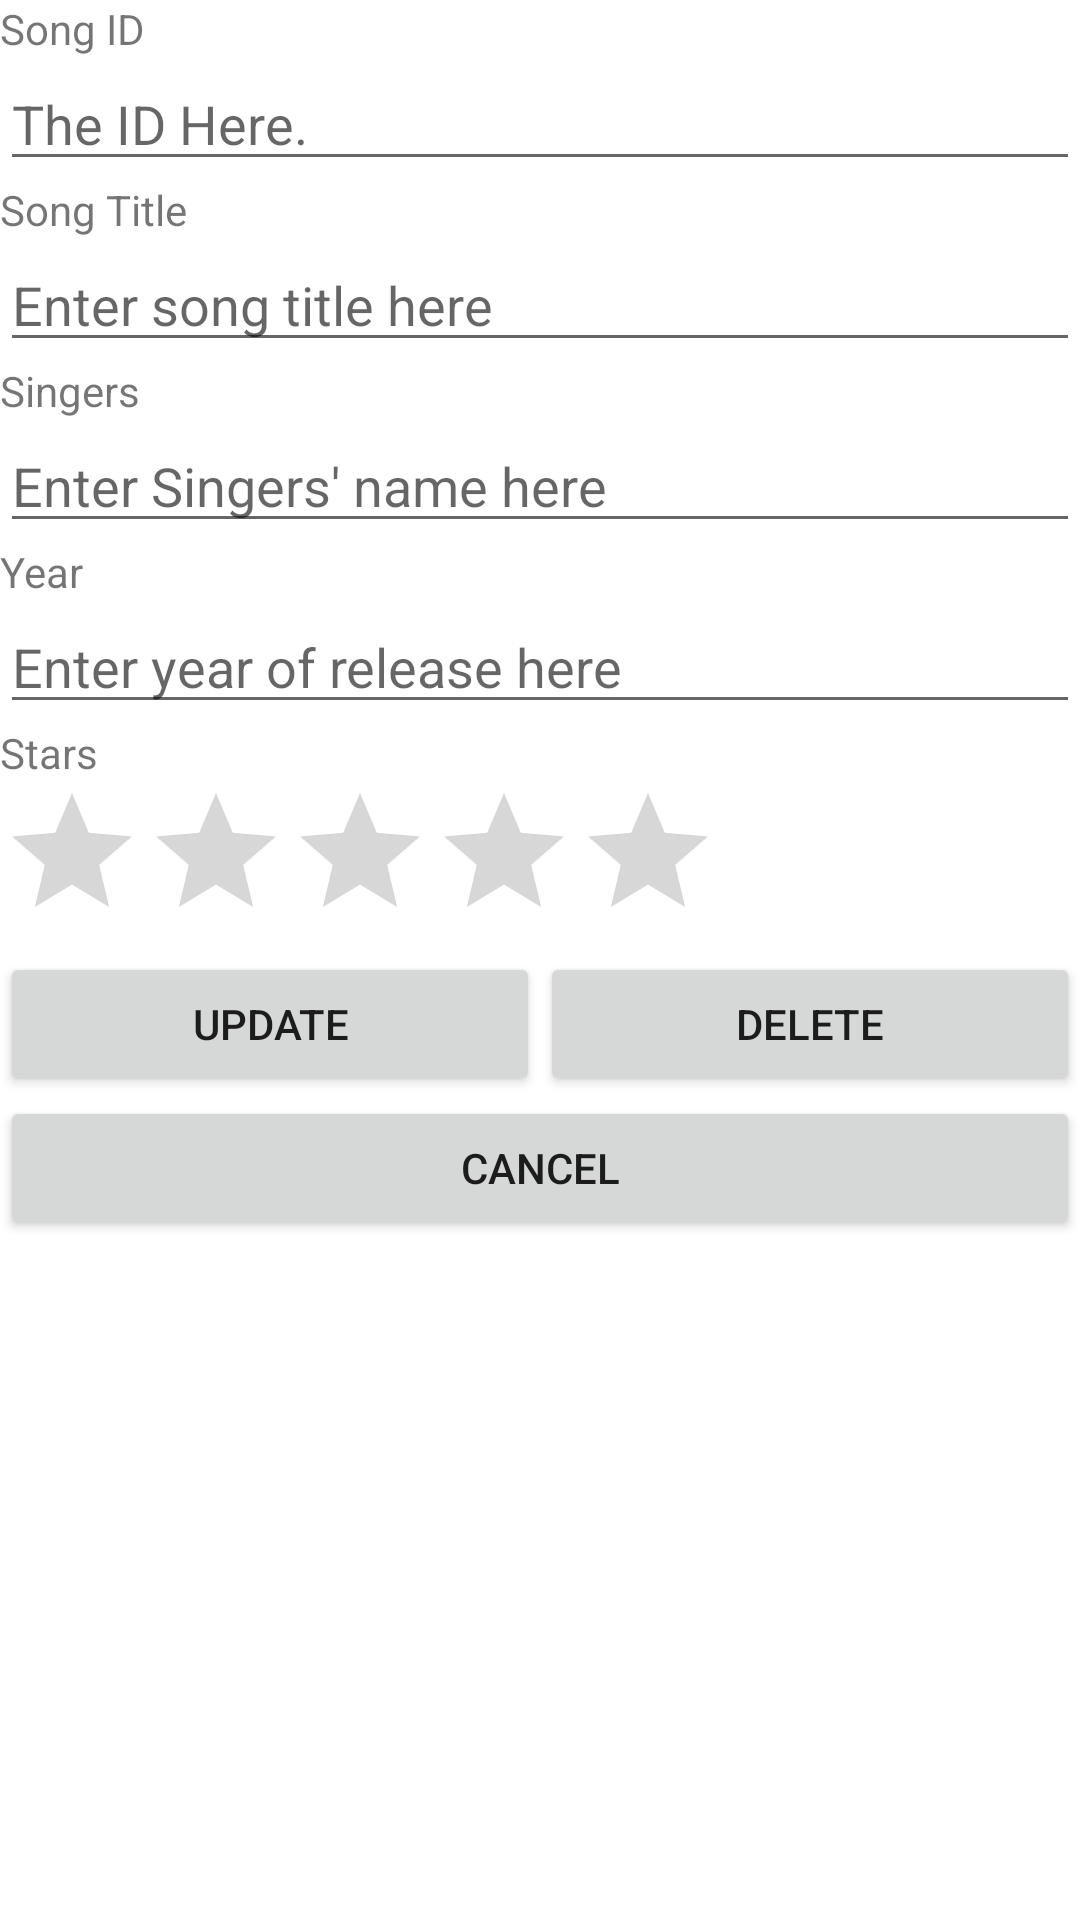

Layout XML and referenced resources for this Android screen:
<!-- AndroidManifest.xml: application theme Theme.PS_Songs -->
<!-- res/layout/activity_third.xml -->
<?xml version="1.0" encoding="utf-8"?>
<LinearLayout xmlns:android="http://schemas.android.com/apk/res/android"
    xmlns:app="http://schemas.android.com/apk/res-auto"
    xmlns:tools="http://schemas.android.com/tools"
    android:layout_width="match_parent"
    android:layout_height="match_parent"
    tools:context=".MainActivity"
    android:orientation="vertical">

    <TextView
        android:layout_width="match_parent"
        android:layout_height="wrap_content"
        android:text="Song ID" />

    <EditText
        android:id="@+id/etSongID2"
        android:layout_width="match_parent"
        android:layout_height="wrap_content"
        android:ems="10"
        android:hint="The ID Here."
        android:inputType="textPersonName" />

    <TextView
        android:layout_width="wrap_content"
        android:layout_height="wrap_content"
        android:text="Song Title" />

    <EditText
        android:id="@+id/etSongTitle2"
        android:layout_width="match_parent"
        android:layout_height="wrap_content"
        android:ems="10"
        android:inputType="textPersonName"
        android:hint="Enter song title here" />

    <TextView
        android:layout_width="match_parent"
        android:layout_height="wrap_content"
        android:text="Singers" />

    <EditText
        android:id="@+id/etSingersName2"
        android:layout_width="match_parent"
        android:layout_height="wrap_content"
        android:ems="10"
        android:inputType="textPersonName"
        android:hint="Enter Singers' name here" />

    <TextView
        android:layout_width="match_parent"
        android:layout_height="wrap_content"
        android:text="Year" />

    <EditText
        android:id="@+id/etSongYear2"
        android:layout_width="match_parent"
        android:layout_height="wrap_content"
        android:ems="10"
        android:inputType="textPersonName"
        android:hint="Enter year of release here" />

    <TextView
        android:layout_width="match_parent"
        android:layout_height="wrap_content"
        android:text="Stars" />







































    <RatingBar
        android:id="@+id/ratingBar3"
        android:layout_width="wrap_content"
        android:layout_height="wrap_content" />

    <LinearLayout
        android:layout_width="match_parent"
        android:layout_height="wrap_content"
        android:orientation="horizontal">

        <Button
            android:id="@+id/btnUpdate"
            android:layout_width="wrap_content"
            android:layout_height="wrap_content"
            android:text="Update"
            android:layout_weight="1"/>

        <Button
            android:id="@+id/btnDelete"
            android:layout_width="wrap_content"
            android:layout_height="wrap_content"
            android:text="Delete"
            android:layout_weight="1"/>
    </LinearLayout>

    <Button
        android:id="@+id/btnCancel"
        android:layout_width="match_parent"
        android:layout_height="wrap_content"
        android:text="Cancel" />

</LinearLayout>
<!-- resources referenced by this layout -->
<resources>
  <style name="Theme.PS_Songs" parent="Theme.MaterialComponents.DayNight.DarkActionBar">
          
          <item name="colorPrimary">@color/purple_500</item>
          <item name="colorPrimaryVariant">@color/purple_700</item>
          <item name="colorOnPrimary">@color/white</item>
          
          <item name="colorSecondary">@color/teal_200</item>
          <item name="colorSecondaryVariant">@color/teal_700</item>
          <item name="colorOnSecondary">@color/black</item>
          
          <item name="android:statusBarColor" tools:targetApi="l">?attr/colorPrimaryVariant</item>
          
      </style>
  <!-- not gathered from this repository: default colours our renderer supplied (Android Studio template values) -->
  <color name="purple_500">#FF6200EE</color>
  <color name="purple_700">#FF3700B3</color>
  <color name="teal_200">#FF03DAC5</color>
  <color name="teal_700">#FF018786</color>
  <color name="black">#FF000000</color>
  <color name="white">#FFFFFFFF</color>
</resources>
